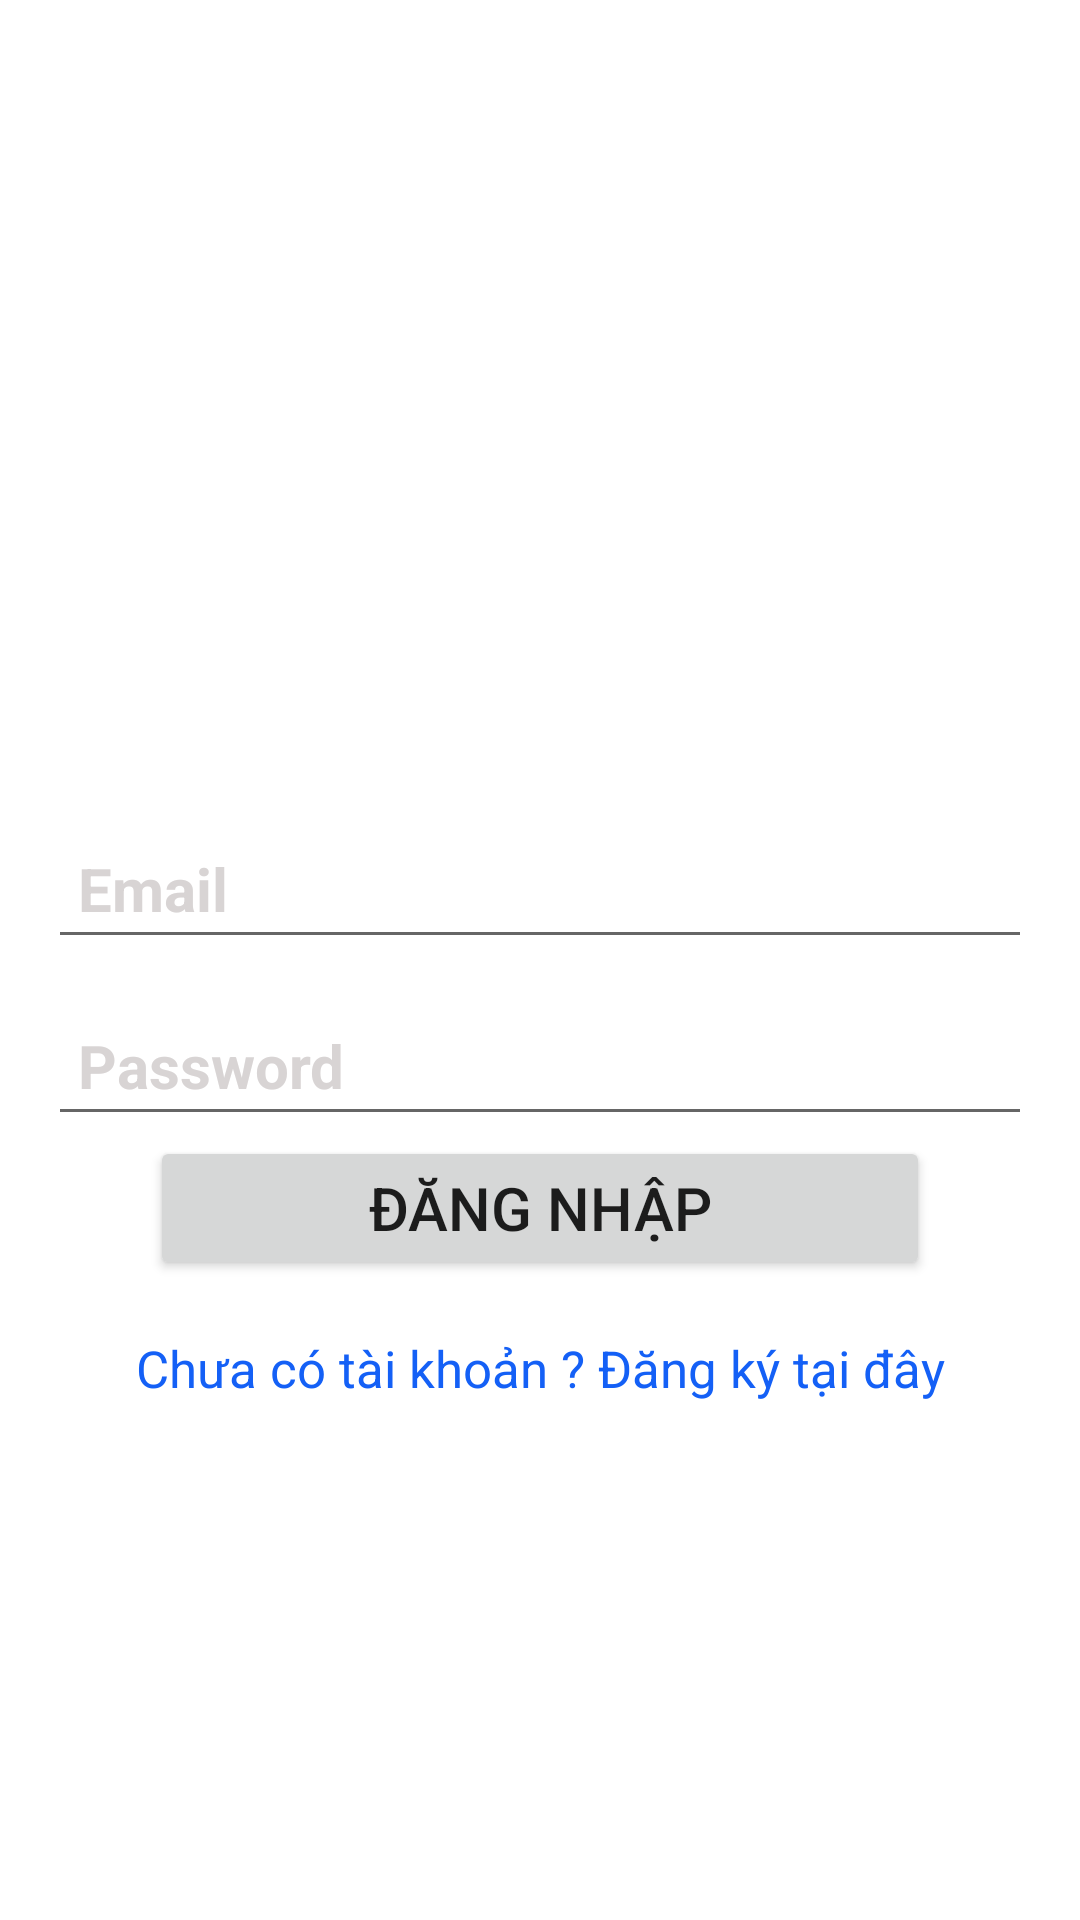

Reconstruct the res/layout file that produces this screen, plus the resources it refers to.
<!-- AndroidManifest.xml: application theme Theme.FoodOrder -->
<!-- res/layout/activity_login.xml -->
<?xml version="1.0" encoding="utf-8"?>
<androidx.constraintlayout.widget.ConstraintLayout xmlns:android="http://schemas.android.com/apk/res/android"
    xmlns:app="http://schemas.android.com/apk/res-auto"
    xmlns:tools="http://schemas.android.com/tools"
    android:layout_width="match_parent"
    android:layout_height="match_parent"
    tools:context=".Activity.Login"
    android:background="@drawable/background_intro">
    
    <TextView
        android:id="@+id/txtLogin"
        android:layout_width="wrap_content"
        android:layout_height="wrap_content"
        android:text="Đăng nhập"
        android:textColor="#FFFFFF"
        android:textSize="35dp"
        android:textStyle="bold"
        app:layout_constraintBottom_toBottomOf="parent"
        app:layout_constraintEnd_toEndOf="parent"
        app:layout_constraintStart_toStartOf="parent"
        app:layout_constraintTop_toTopOf="parent"
        app:layout_constraintVertical_bias="0.19"/>

    <TextView
        android:id="@+id/txtHere"
        android:layout_width="wrap_content"
        android:layout_height="wrap_content"
        android:text="Đây"
        android:layout_marginTop="10dp"
        android:textColor="#FFFFFF"
        android:textStyle="bold"
        android:textSize="21dp"
        app:layout_constraintStart_toStartOf="parent"
        app:layout_constraintEnd_toEndOf="parent"
        app:layout_constraintTop_toBottomOf="@+id/txtLogin"/>
    
    <EditText
        android:id="@+id/Email"
        android:layout_width="0dp"
        android:layout_height="wrap_content"
        android:layout_marginStart="16dp"
        android:layout_marginEnd="16dp"
        android:ems="10"
        android:hint="Email"
        android:inputType="textEmailAddress"
        android:padding="10dp"
        android:textStyle="bold"
        android:textColor="#FFFFFF"
        android:textColorHint="#D8D4D4"
        android:textSize="20sp"
        app:layout_constraintBottom_toBottomOf="parent"
        app:layout_constraintEnd_toEndOf="parent"
        app:layout_constraintStart_toStartOf="parent"
        app:layout_constraintTop_toBottomOf="@+id/txtHere"
        app:layout_constraintVertical_bias="0.19"/>

    <EditText
        android:id="@+id/Passwd"
        android:layout_width="0dp"
        android:layout_height="wrap_content"
        android:layout_marginStart="16dp"
        android:layout_marginTop="12dp"
        android:layout_marginEnd="16dp"
        android:ems="10"
        android:hint="Password"
        android:inputType="textPassword"
        android:padding="10dp"
        android:textColor="#FFFFFF"
        android:textColorHint="#D8D4D4"
        android:textSize="20sp"
        android:textStyle="bold"
        app:layout_constraintEnd_toEndOf="parent"
        app:layout_constraintHorizontal_bias="1.0"
        app:layout_constraintStart_toStartOf="parent"
        app:layout_constraintTop_toBottomOf="@+id/Email" />

    <Button
        android:id="@+id/btnLogin"
        android:layout_width="match_parent"
        android:layout_height="wrap_content"
        android:layout_marginStart="50dp"
        android:layout_marginEnd="50dp"
        android:text="Đăng nhập"
        android:textSize="20sp"
        android:padding="10dp"
        app:layout_constraintEnd_toEndOf="parent"
        app:layout_constraintStart_toStartOf="parent"
        app:layout_constraintTop_toBottomOf="@+id/Passwd"/>
    
    <TextView
        android:id="@+id/createtext"
        android:layout_width="wrap_content"
        android:layout_height="wrap_content"
        android:layout_marginTop="18dp"
        android:text="Chưa có tài khoản ? Đăng ký tại đây"
        android:textSize="17dp"
        android:textColor="#1460F6"
        app:layout_constraintEnd_toEndOf="parent"
        app:layout_constraintStart_toStartOf="parent"
        app:layout_constraintTop_toBottomOf="@+id/btnLogin"/>
    
    <ProgressBar
        android:id="@+id/progressBar"
        style="?android:attr/progressBarStyle"
        android:layout_width="wrap_content"
        android:layout_height="wrap_content"
        android:visibility="invisible"
        app:layout_constraintBottom_toBottomOf="parent"
        app:layout_constraintEnd_toEndOf="parent"
        app:layout_constraintStart_toStartOf="parent"
        app:layout_constraintTop_toBottomOf="@+id/createtext"
        app:layout_constraintVertical_bias="0.39"/>

</androidx.constraintlayout.widget.ConstraintLayout>
<!-- resources referenced by this layout -->
<resources>
  <style name="Theme.FoodOrder" parent="Theme.MaterialComponents.DayNight.NoActionBar">
          
          <item name="colorPrimary">#ff5e00</item>
          <item name="colorPrimaryVariant">#ff5e00</item>
          <item name="colorOnPrimary">@color/white</item>
          
          <item name="colorSecondary">@color/teal_200</item>
          <item name="colorSecondaryVariant">@color/teal_700</item>
          <item name="colorOnSecondary">@color/black</item>
          
          <item name="android:statusBarColor">?attr/colorPrimaryVariant</item>
          
      </style>
  <!-- not gathered from this repository: default colours our renderer supplied (Android Studio template values) -->
  <color name="teal_200">#FF03DAC5</color>
  <color name="teal_700">#FF018786</color>
  <color name="black">#FF000000</color>
  <color name="white">#FFFFFFFF</color>
</resources>
